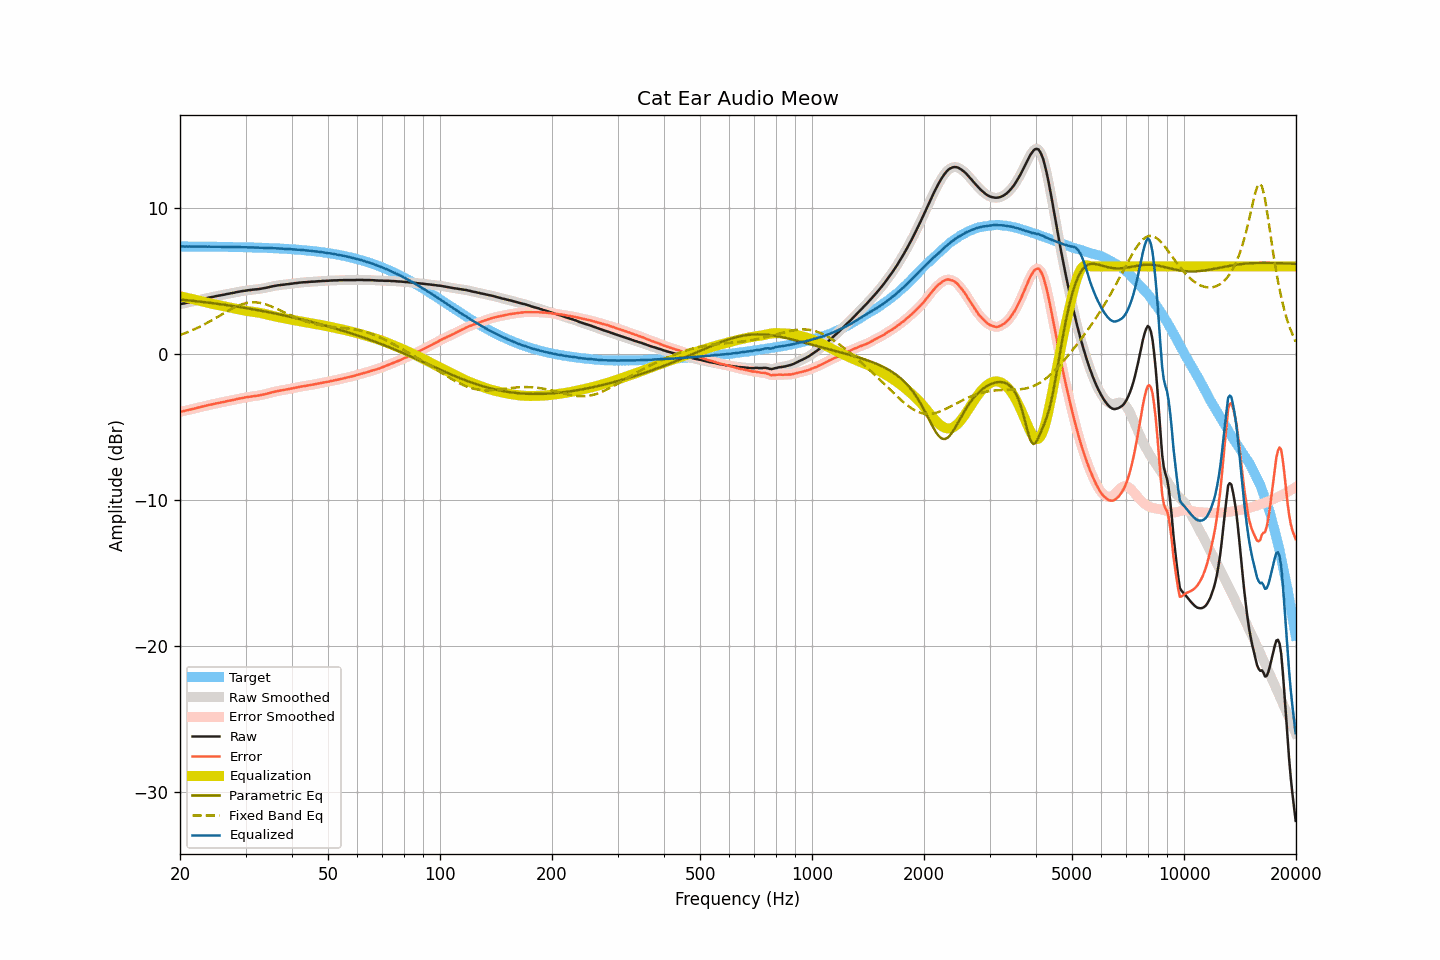

Source data for this figure (header and first rows):
frequency, raw, smoothed, error, error_smoothed, equalization, parametric_eq, fixed_band_eq, equalized_raw, equalized_smoothed, target
20.00, 3.41, 3.41, -3.96, -3.96, 3.96, 3.74, 1.30, 7.37, 7.37, 7.37
20.20, 3.44, 3.43, -3.93, -3.94, 3.94, 3.73, 1.34, 7.37, 7.37, 7.37
20.40, 3.46, 3.46, -3.91, -3.91, 3.91, 3.71, 1.38, 7.37, 7.37, 7.37
20.61, 3.48, 3.48, -3.89, -3.89, 3.89, 3.70, 1.42, 7.36, 7.37, 7.37
20.81, 3.51, 3.51, -3.86, -3.86, 3.86, 3.69, 1.47, 7.37, 7.37, 7.37
21.02, 3.53, 3.53, -3.84, -3.84, 3.84, 3.68, 1.51, 7.37, 7.37, 7.37
21.23, 3.56, 3.56, -3.81, -3.81, 3.81, 3.67, 1.56, 7.37, 7.37, 7.37
21.44, 3.58, 3.58, -3.79, -3.78, 3.78, 3.66, 1.60, 7.36, 7.37, 7.37
21.66, 3.61, 3.61, -3.76, -3.76, 3.76, 3.65, 1.65, 7.37, 7.36, 7.36
21.87, 3.63, 3.63, -3.73, -3.73, 3.73, 3.63, 1.70, 7.36, 7.36, 7.36
22.09, 3.66, 3.66, -3.70, -3.70, 3.70, 3.62, 1.75, 7.36, 7.36, 7.36
22.31, 3.69, 3.69, -3.67, -3.68, 3.68, 3.61, 1.80, 7.37, 7.36, 7.36
22.54, 3.71, 3.71, -3.65, -3.65, 3.65, 3.60, 1.86, 7.36, 7.36, 7.36
22.76, 3.74, 3.74, -3.62, -3.62, 3.62, 3.58, 1.91, 7.36, 7.36, 7.36
22.99, 3.77, 3.77, -3.59, -3.59, 3.59, 3.57, 1.97, 7.36, 7.36, 7.36
23.22, 3.79, 3.79, -3.57, -3.57, 3.57, 3.56, 2.02, 7.36, 7.36, 7.36
23.45, 3.82, 3.82, -3.54, -3.54, 3.54, 3.55, 2.08, 7.36, 7.36, 7.36
23.69, 3.84, 3.84, -3.52, -3.51, 3.52, 3.53, 2.14, 7.35, 7.36, 7.36
23.92, 3.87, 3.87, -3.49, -3.49, 3.49, 3.52, 2.20, 7.36, 7.36, 7.36
24.16, 3.89, 3.89, -3.46, -3.47, 3.47, 3.50, 2.27, 7.35, 7.35, 7.35
24.40, 3.91, 3.91, -3.44, -3.44, 3.44, 3.49, 2.33, 7.35, 7.35, 7.35
24.65, 3.93, 3.93, -3.42, -3.42, 3.42, 3.48, 2.39, 7.35, 7.35, 7.35
24.89, 3.96, 3.96, -3.39, -3.39, 3.39, 3.46, 2.46, 7.35, 7.35, 7.35
25.14, 3.98, 3.98, -3.37, -3.37, 3.37, 3.45, 2.52, 7.35, 7.35, 7.35
25.39, 4.00, 4.00, -3.35, -3.35, 3.35, 3.43, 2.59, 7.35, 7.35, 7.35
25.65, 4.02, 4.02, -3.33, -3.33, 3.33, 3.42, 2.65, 7.35, 7.35, 7.35
25.91, 4.04, 4.04, -3.31, -3.31, 3.30, 3.40, 2.72, 7.34, 7.34, 7.34
26.16, 4.06, 4.06, -3.28, -3.28, 3.28, 3.39, 2.78, 7.34, 7.34, 7.34
26.43, 4.08, 4.08, -3.26, -3.26, 3.26, 3.37, 2.85, 7.34, 7.34, 7.34
26.69, 4.11, 4.11, -3.23, -3.23, 3.24, 3.36, 2.91, 7.34, 7.34, 7.34
26.96, 4.13, 4.13, -3.21, -3.21, 3.21, 3.34, 2.97, 7.34, 7.34, 7.34
27.23, 4.15, 4.15, -3.19, -3.19, 3.19, 3.32, 3.03, 7.34, 7.34, 7.34
27.50, 4.17, 4.17, -3.17, -3.17, 3.16, 3.31, 3.09, 7.33, 7.33, 7.33
27.77, 4.19, 4.19, -3.14, -3.14, 3.14, 3.29, 3.15, 7.33, 7.33, 7.33
28.05, 4.21, 4.21, -3.12, -3.12, 3.12, 3.27, 3.20, 7.33, 7.33, 7.33
28.33, 4.24, 4.24, -3.09, -3.09, 3.09, 3.26, 3.25, 7.33, 7.33, 7.33
28.62, 4.26, 4.26, -3.07, -3.07, 3.07, 3.24, 3.30, 7.33, 7.33, 7.33
28.90, 4.28, 4.28, -3.04, -3.04, 3.05, 3.22, 3.35, 7.33, 7.33, 7.32
29.19, 4.30, 4.30, -3.02, -3.02, 3.02, 3.20, 3.39, 7.32, 7.32, 7.32
29.48, 4.32, 4.32, -3.00, -3.00, 3.00, 3.19, 3.42, 7.32, 7.32, 7.32
29.78, 4.33, 4.33, -2.99, -2.98, 2.98, 3.17, 3.46, 7.31, 7.32, 7.32
30.08, 4.35, 4.35, -2.97, -2.96, 2.96, 3.15, 3.48, 7.31, 7.31, 7.31
30.38, 4.37, 4.36, -2.94, -2.95, 2.95, 3.13, 3.51, 7.32, 7.31, 7.31
30.68, 4.38, 4.38, -2.93, -2.93, 2.93, 3.11, 3.52, 7.31, 7.31, 7.31
30.99, 4.39, 4.39, -2.92, -2.91, 2.91, 3.09, 3.54, 7.30, 7.31, 7.31
31.30, 4.41, 4.41, -2.89, -2.90, 2.90, 3.07, 3.54, 7.31, 7.30, 7.30
31.61, 4.42, 4.42, -2.88, -2.88, 2.88, 3.05, 3.54, 7.30, 7.30, 7.30
31.93, 4.43, 4.43, -2.87, -2.87, 2.87, 3.03, 3.54, 7.30, 7.30, 7.30
32.24, 4.44, 4.44, -2.85, -2.85, 2.85, 3.01, 3.53, 7.29, 7.29, 7.29
32.57, 4.45, 4.45, -2.84, -2.84, 2.83, 2.99, 3.52, 7.28, 7.29, 7.29
32.89, 4.47, 4.47, -2.82, -2.82, 2.81, 2.97, 3.50, 7.28, 7.28, 7.29
33.22, 4.49, 4.49, -2.79, -2.79, 2.79, 2.95, 3.47, 7.28, 7.28, 7.28
33.55, 4.51, 4.51, -2.77, -2.77, 2.77, 2.93, 3.45, 7.28, 7.28, 7.28
33.89, 4.53, 4.53, -2.74, -2.74, 2.74, 2.91, 3.41, 7.27, 7.27, 7.27
34.23, 4.55, 4.55, -2.72, -2.72, 2.72, 2.89, 3.38, 7.27, 7.27, 7.27
34.57, 4.58, 4.58, -2.69, -2.69, 2.69, 2.87, 3.34, 7.27, 7.26, 7.27
34.92, 4.60, 4.60, -2.66, -2.66, 2.66, 2.85, 3.30, 7.26, 7.26, 7.26
35.27, 4.63, 4.63, -2.63, -2.63, 2.63, 2.82, 3.25, 7.26, 7.26, 7.26
35.62, 4.65, 4.65, -2.60, -2.60, 2.60, 2.80, 3.21, 7.25, 7.25, 7.25
35.97, 4.67, 4.67, -2.58, -2.57, 2.58, 2.78, 3.16, 7.25, 7.25, 7.25
... 635 more rows
